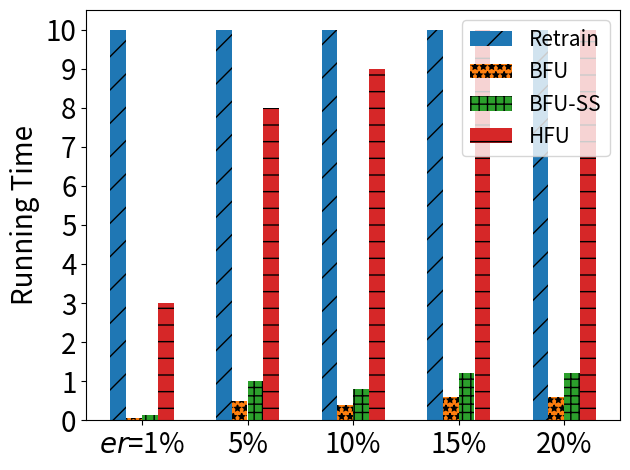

Generate this figure with matplotlib:
import matplotlib.pyplot as plt
import numpy as np

# [redacted]
labels = ['$er$=1%', '5%', '10%', '15%', '20%']
unl_fr = [1*10, 1*10, 1*10, 1*10, 1*10]
unl_br = [0.01*6, 0.05*10, 0.1*4, 0.15*4, 0.2*3]
unl_self_r = [0.02*7, 0.1*10, 0.2*4, 0.3*4, 0.4*3]
unl_hess_r = [1*3,  1*8, 9, 10, 10]

x = np.arange(len(labels))  # the label locations
width = 0.6  # the width of the bars
# no_noise = np.around(no_noise,0)
# samping = np.around(samping,0)
# ldp = np.around(ldp,0)


plt.subplots()
plt.bar(x - width / 2 + width / 8, unl_fr, width=0.148, label='Retrain', hatch='/')
plt.bar(x - width / 8, unl_br, width=0.148, label='BFU', hatch='**')
plt.bar(x + width / 8, unl_self_r, width=0.148, label='BFU-SS', hatch='++')
plt.bar(x + width / 2 - width / 8, unl_hess_r, width=0.148, label='HFU', hatch='-')
# Add some text for labels, title and custom x-axis tick labels, etc.
plt.ylabel('Running Time', fontsize=20)
# ax.set_title('Performance of Different Users n')
plt.xticks(x, labels, fontsize=20)
# ax.set_xticklabels(labels,fontsize=15)

my_y_ticks = np.arange(0, 11, 1)
plt.yticks(my_y_ticks, fontsize=20)
# ax.set_yticklabels(my_y_ticks,fontsize=15)

plt.legend(loc='upper right', fontsize=15)

# ax.bar_label(rects1, padding=1)
# ax.bar_label(rects2, padding=3)
# ax.bar_label(rects3, padding=3)

plt.tight_layout()

plt.rcParams['figure.figsize'] = (2.0, 1)
plt.rcParams['image.interpolation'] = 'nearest'
plt.rcParams['figure.subplot.left'] = 0.11
plt.rcParams['figure.subplot.bottom'] = 0.08
plt.rcParams['figure.subplot.right'] = 0.977
plt.rcParams['figure.subplot.top'] = 0.969
plt.savefig('mnist_client_rt_er_bar.png', dpi=400)
plt.show()
